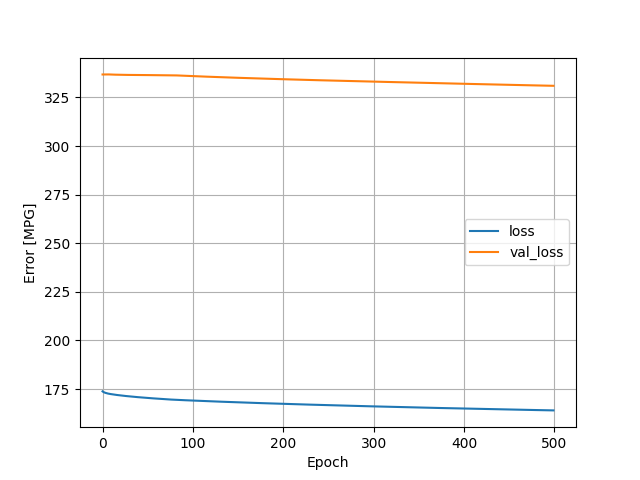

The data file committed next to this chart (first rows):
, loss, val_loss, epoch
0, 173.8, 336.8, 0
1, 173.5, 336.8, 1
2, 173.3, 336.8, 2
3, 173.1, 336.8, 3
4, 173, 336.8, 4
5, 172.8, 336.8, 5
6, 172.7, 336.8, 6
7, 172.6, 336.8, 7
8, 172.5, 336.8, 8
9, 172.5, 336.8, 9
10, 172.4, 336.7, 10
11, 172.3, 336.7, 11
12, 172.2, 336.7, 12
13, 172.2, 336.7, 13
14, 172.1, 336.7, 14
15, 172, 336.7, 15
16, 172, 336.7, 16
17, 171.9, 336.7, 17
18, 171.9, 336.6, 18
19, 171.8, 336.6, 19
20, 171.7, 336.6, 20
21, 171.7, 336.6, 21
22, 171.6, 336.6, 22
23, 171.6, 336.6, 23
24, 171.5, 336.6, 24
25, 171.5, 336.6, 25
26, 171.4, 336.6, 26
27, 171.4, 336.6, 27
28, 171.3, 336.6, 28
29, 171.3, 336.6, 29
30, 171.3, 336.5, 30
31, 171.2, 336.5, 31
32, 171.2, 336.5, 32
33, 171.1, 336.5, 33
34, 171.1, 336.5, 34
35, 171, 336.5, 35
36, 171, 336.5, 36
37, 170.9, 336.5, 37
38, 170.9, 336.5, 38
39, 170.9, 336.5, 39
40, 170.8, 336.5, 40
41, 170.8, 336.5, 41
42, 170.7, 336.5, 42
43, 170.7, 336.5, 43
44, 170.7, 336.5, 44
45, 170.6, 336.5, 45
46, 170.6, 336.5, 46
47, 170.6, 336.5, 47
48, 170.5, 336.5, 48
49, 170.5, 336.5, 49
50, 170.5, 336.5, 50
51, 170.4, 336.5, 51
52, 170.4, 336.5, 52
53, 170.3, 336.5, 53
54, 170.3, 336.5, 54
55, 170.3, 336.5, 55
56, 170.2, 336.5, 56
57, 170.2, 336.4, 57
58, 170.2, 336.4, 58
59, 170.1, 336.4, 59
... 440 more rows
